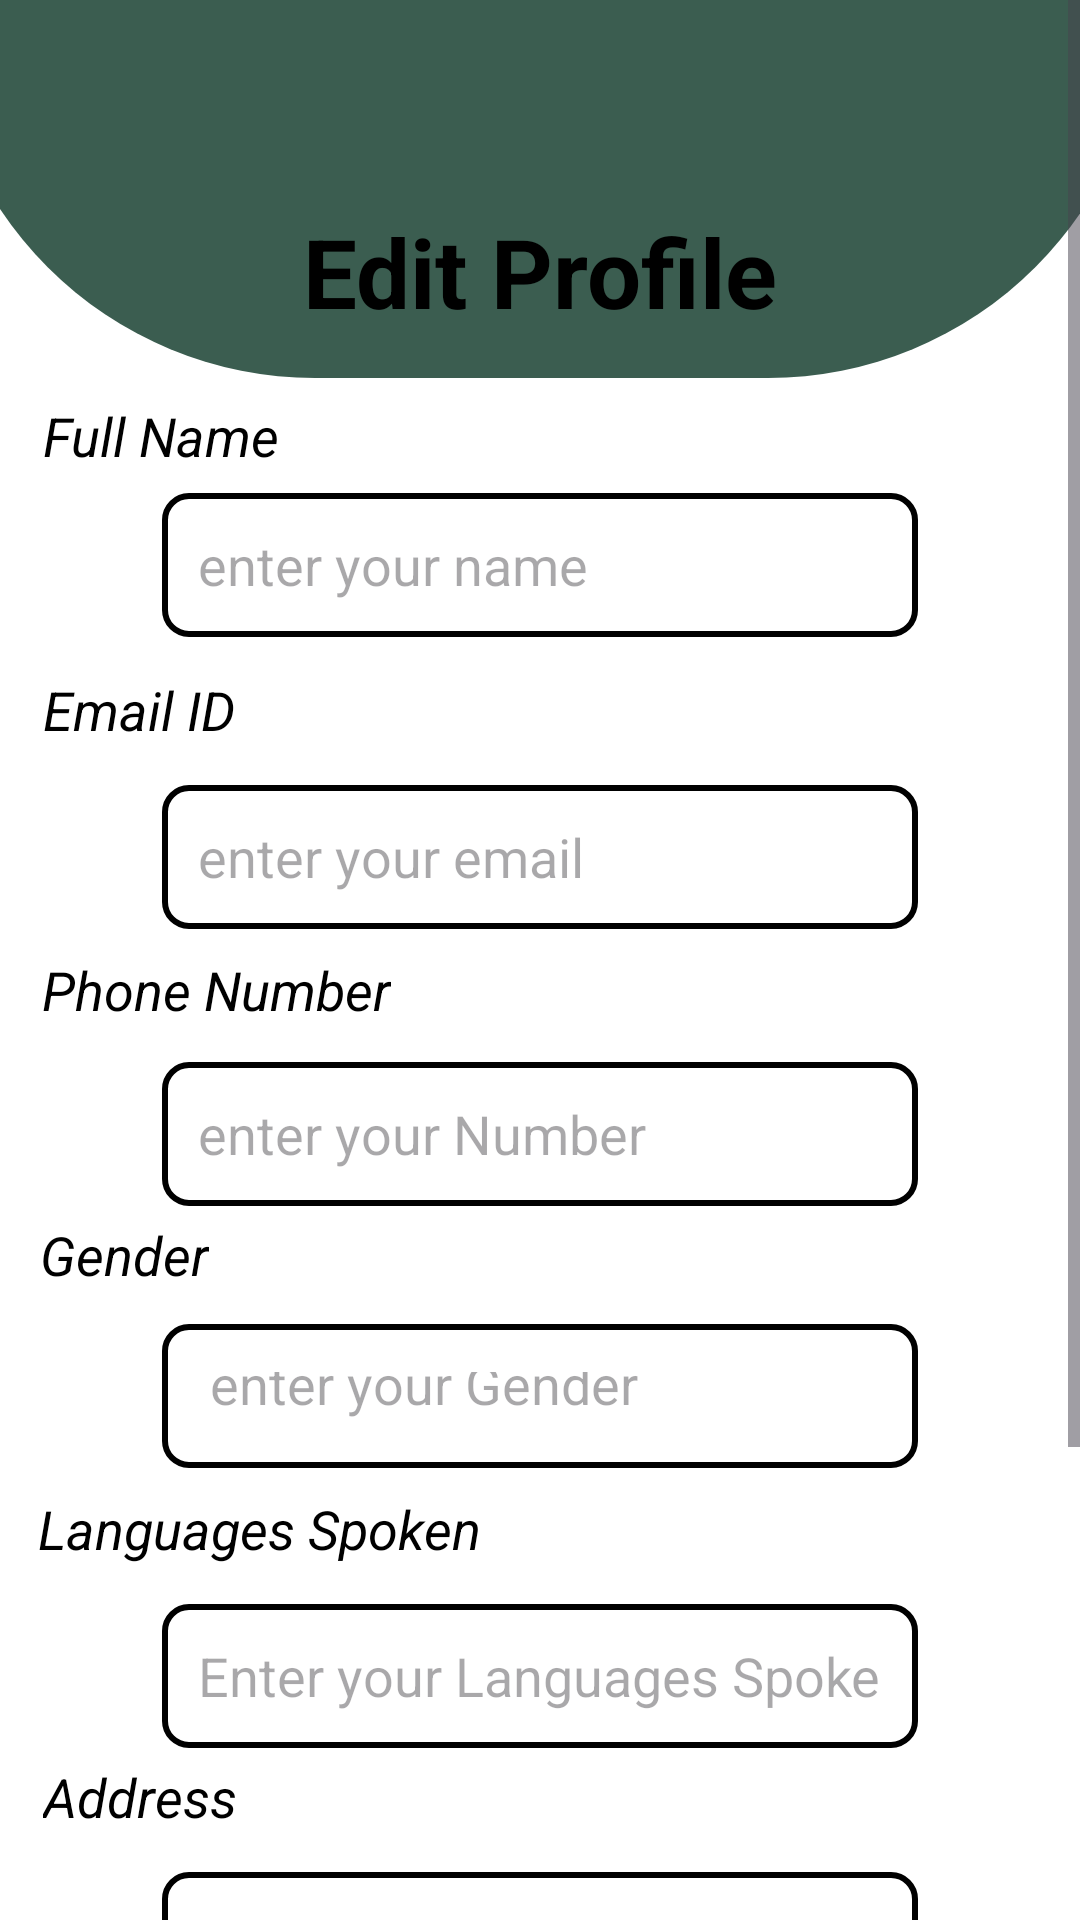

Here is an Android app screen rendered from its layout file. Give the layout XML and the strings, colors and styles it references.
<!-- AndroidManifest.xml: application theme Theme.Wood -->
<!-- res/layout/activity_editprofile.xml -->
<?xml version="1.0" encoding="utf-8"?>
<ScrollView xmlns:android="http://schemas.android.com/apk/res/android"
    xmlns:app="http://schemas.android.com/apk/res-auto"
    xmlns:tools="http://schemas.android.com/tools"
    android:layout_width="match_parent"
    android:layout_height="match_parent"
    android:background="@color/white"
    tools:context=".Editprofile_activity">

    <androidx.constraintlayout.widget.ConstraintLayout
        android:id="@+id/main"
        android:layout_width="match_parent"
        android:layout_height="wrap_content">

    <ImageView
        android:id="@+id/imageView5"
        android:layout_width="403dp"
        android:layout_height="126dp"
        android:textColor="@color/black"
        app:layout_constraintLeft_toLeftOf="parent"
        app:layout_constraintRight_toRightOf="parent"
        app:layout_constraintTop_toTopOf="parent"
        app:srcCompat="@drawable/top_toolbar" />


    <TextView
        android:id="@+id/textView28"
        android:layout_width="wrap_content"
        android:layout_height="wrap_content"
        android:layout_marginTop="8dp"
        android:text="Edit Profile"
        android:textColor="@color/black"
        android:textSize="32sp"
        android:textStyle="bold"
        app:layout_constraintEnd_toEndOf="parent"
        app:layout_constraintStart_toStartOf="parent"
        app:layout_constraintTop_toBottomOf="@+id/imageView18" />

    <ImageView
        android:id="@+id/imageView18"
        android:layout_width="64dp"
        android:layout_height="57dp"

        android:layout_marginTop="4dp"
        app:layout_constraintEnd_toEndOf="parent"
        app:layout_constraintHorizontal_bias="0.498"
        app:layout_constraintStart_toStartOf="parent"
        app:layout_constraintTop_toTopOf="parent"
        app:srcCompat="@drawable/profileicon" />

    <TextView
        android:id="@+id/textView29"
        android:layout_width="wrap_content"
        android:layout_height="wrap_content"
        android:layout_marginTop="7dp"
        android:text="Full Name"
        android:textColor="@color/black"
        android:textSize="18sp"
        android:textStyle="italic"
        app:layout_constraintEnd_toEndOf="parent"
        app:layout_constraintHorizontal_bias="0.051"
        app:layout_constraintStart_toStartOf="parent"
        app:layout_constraintTop_toBottomOf="@+id/imageView5" />

    <EditText
        android:id="@+id/editTextText1"
        android:layout_width="252dp"
        android:layout_height="48dp"
        android:layout_marginHorizontal="16dp"
        android:layout_marginTop="7dp"
        android:background="@drawable/edit_text_background"
        android:ems="10"
        android:hint="enter your name"
        android:inputType="text"
        android:padding="12dp"
        android:textColor="#000000"
        android:minHeight="48dp"
        app:layout_constraintEnd_toEndOf="parent"
        app:layout_constraintStart_toStartOf="parent"
        app:layout_constraintTop_toBottomOf="@+id/textView29" />



    <TextView
        android:id="@+id/textView30"
        android:layout_width="wrap_content"
        android:layout_height="wrap_content"
        android:layout_marginTop="12dp"
        android:text="Email ID"
        android:textColor="@color/black"
        android:textSize="18sp"
        android:textStyle="italic"
        app:layout_constraintEnd_toEndOf="parent"
        app:layout_constraintHorizontal_bias="0.048"
        app:layout_constraintStart_toStartOf="parent"
        app:layout_constraintTop_toBottomOf="@+id/editTextText1" />

    <EditText
        android:id="@+id/editTextText2"
        android:layout_width="252dp"
        android:layout_height="48dp"
    android:layout_marginHorizontal="16dp"
    android:layout_marginTop="13dp"
    android:background="@drawable/edit_text_background"
    android:ems="10"
    android:hint="enter your email"
    android:inputType="text"
    android:padding="12dp"
    android:textColor="#000000"
    app:layout_constraintEnd_toEndOf="parent"
    app:layout_constraintStart_toStartOf="parent"
    app:layout_constraintTop_toBottomOf="@+id/textView30" />



    <TextView
        android:id="@+id/textView31"
        android:layout_width="wrap_content"
        android:layout_height="wrap_content"
        android:layout_marginTop="8dp"
        android:text="Phone Number"
        android:textColor="@color/black"
        android:textSize="18sp"
        android:textStyle="italic"
        app:layout_constraintEnd_toEndOf="parent"
        app:layout_constraintHorizontal_bias="0.057"
        app:layout_constraintStart_toStartOf="parent"
        app:layout_constraintTop_toBottomOf="@+id/editTextText2" />

    <EditText
        android:id="@+id/editTextText3"
        android:layout_width="252dp"
        android:layout_height="48dp"
    android:layout_marginHorizontal="16dp"
    android:layout_marginTop="12dp"
    android:background="@drawable/edit_text_background"
    android:ems="10"
    android:hint="enter your Number"
    android:inputType="text"
    android:padding="12dp"
    android:textColor="#000000"
    app:layout_constraintEnd_toEndOf="parent"
    app:layout_constraintStart_toStartOf="parent"
    app:layout_constraintTop_toBottomOf="@+id/textView31" />



    <TextView
        android:id="@+id/textView32"
        android:layout_width="wrap_content"
        android:layout_height="wrap_content"
        android:layout_marginTop="4dp"
        android:text="Gender"
        android:textColor="@color/black"
        android:textSize="18sp"
        android:textStyle="italic"
        app:layout_constraintEnd_toEndOf="parent"
        app:layout_constraintHorizontal_bias="0.044"
        app:layout_constraintStart_toStartOf="parent"
        app:layout_constraintTop_toBottomOf="@+id/editTextText3" />

    <EditText
        android:id="@+id/editTextText4"
        android:layout_width="252dp"
        android:layout_height="48dp"
    android:layout_marginHorizontal="16dp"
    android:layout_marginTop="11dp"
    android:background="@drawable/edit_text_background"
    android:ems="10"
    android:hint="enter your Gender"
    android:inputType="text"
    android:padding="16dp"
    android:textColor="#000000"
    app:layout_constraintEnd_toEndOf="parent"
    app:layout_constraintStart_toStartOf="parent"
    app:layout_constraintTop_toBottomOf="@+id/textView32" />


    <TextView
        android:id="@+id/textView33"
        android:layout_width="wrap_content"
        android:layout_height="wrap_content"
        android:layout_marginTop="8dp"
        android:text="Languages Spoken"
        android:textColor="@color/black"
        android:textSize="18sp"
        android:textStyle="italic"
        app:layout_constraintEnd_toEndOf="parent"
        app:layout_constraintHorizontal_bias="0.06"
        app:layout_constraintStart_toStartOf="parent"
        app:layout_constraintTop_toBottomOf="@+id/editTextText4" />

    <EditText
        android:id="@+id/editTextText5"
        android:layout_width="252dp"
        android:layout_height="48dp"
    android:layout_marginHorizontal="16dp"
    android:layout_marginTop="13dp"
    android:background="@drawable/edit_text_background"
    android:ems="10"
    android:hint="Enter your Languages Spoken"
    android:inputType="text"
    android:padding="12dp"
    android:textColor="#000000"
    app:layout_constraintEnd_toEndOf="parent"
    app:layout_constraintStart_toStartOf="parent"
    app:layout_constraintTop_toBottomOf="@+id/textView33" />


    <TextView
        android:id="@+id/textView34"
        android:layout_width="wrap_content"
        android:layout_height="wrap_content"
        android:layout_marginTop="4dp"
        android:text="Address"
        android:textColor="@color/black"
        android:textSize="18sp"
        android:textStyle="italic"
        app:layout_constraintEnd_toEndOf="parent"
        app:layout_constraintHorizontal_bias="0.048"
        app:layout_constraintStart_toStartOf="parent"
        app:layout_constraintTop_toBottomOf="@+id/editTextText5" />

    <EditText
        android:id="@+id/editTextText6"
        android:layout_width="252dp"
        android:layout_height="48dp"
    android:layout_marginHorizontal="16dp"
    android:layout_marginTop="13dp"
    android:background="@drawable/edit_text_background"
    android:ems="10"
    android:hint="enter your Address"
    android:inputType="text"
    android:padding="12dp"
    android:textColor="#000000"
    app:layout_constraintEnd_toEndOf="parent"
    app:layout_constraintStart_toStartOf="parent"
    app:layout_constraintTop_toBottomOf="@+id/textView34" />



    <TextView
        android:id="@+id/textView35"
        android:layout_width="wrap_content"
        android:layout_height="wrap_content"
        android:layout_marginTop="8dp"
        android:text="Pincode"
        android:textColor="@color/black"
        android:textSize="18sp"
        android:textStyle="italic"
        app:layout_constraintEnd_toEndOf="parent"
        app:layout_constraintHorizontal_bias="0.045"
        app:layout_constraintStart_toStartOf="parent"
        app:layout_constraintTop_toBottomOf="@+id/editTextText6" />

    <EditText
        android:id="@+id/editTextText7"
        android:layout_width="252dp"
        android:layout_height="48dp"
    android:layout_marginHorizontal="16dp"
    android:layout_marginTop="9dp"
    android:background="@drawable/edit_text_background"
    android:ems="10"
    android:hint="Enter your Pincode"
    android:inputType="text"
    android:padding="12dp"
    android:textColor="#000000"
    app:layout_constraintEnd_toEndOf="parent"
    app:layout_constraintStart_toStartOf="parent"
    app:layout_constraintTop_toBottomOf="@+id/textView35" />


    <androidx.appcompat.widget.AppCompatButton
        android:id="@+id/button4"
        android:layout_width="138dp"
        android:layout_height="61dp"
        android:layout_marginTop="27dp"
        android:background="@drawable/new_button"
        android:text="SAVE"
        android:textColor="@color/white"
        android:textSize="20sp"
        android:textStyle="bold"
        app:layout_constraintEnd_toEndOf="parent"
        app:layout_constraintStart_toStartOf="parent"
        app:layout_constraintTop_toBottomOf="@+id/editTextText7" />
</androidx.constraintlayout.widget.ConstraintLayout>
    </ScrollView>
<!-- resources referenced by this layout -->
<resources>
  <color name="black">#FF000000</color>
  <color name="white">#FFFFFF</color>
  <!-- drawable edit_text_background (drawable) -->
  <?xml version="1.0" encoding="utf-8"?>
  
  <shape xmlns:android="http://schemas.android.com/apk/res/android">
      <solid android:color="#FFFFFF" />
      <stroke
          android:width="2dp"
      android:color="#000000" />
      <corners android:radius="8dp" />
  </shape>
  <!-- drawable new_button (drawable) -->
  <?xml version="1.0" encoding="utf-8"?>
  
  <layer-list xmlns:android="http://schemas.android.com/apk/res/android">
  
      
      <item>
          <shape android:shape="rectangle">
              <corners android:radius="12dp" />
              <solid android:color="#80000000" /> 
          </shape>
      </item>
  
      
      <item android:top="4dp" android:left="4dp" android:right="0dp" android:bottom="0dp">
          <shape android:shape="rectangle">
              <corners android:radius="12dp" />
              <gradient
                  android:startColor="@color/green"
                  android:endColor="@color/yellow"
                  android:angle="45" />
              <stroke
                  android:width="2dp"
                  android:color="@color/white" />
          </shape>
      </item>
  
  </layer-list>
  <!-- drawable top_toolbar (drawable) -->
  <?xml version="1.0" encoding="utf-8"?>
  
  <shape xmlns:android="http://schemas.android.com/apk/res/android"
      android:shape="rectangle">
      <corners android:bottomLeftRadius="200dp"
          android:bottomRightRadius="200dp"/>
      <solid android:color="@color/green"/>
  </shape>
  <style name="Theme.Wood" parent="Base.Theme.Wood" />
  <color name="green">#3B5D50</color>
  <color name="yellow">#E2A535</color>
  <style name="Base.Theme.Wood" parent="Theme.Material3.DayNight.NoActionBar">
          
          
      </style>
</resources>
